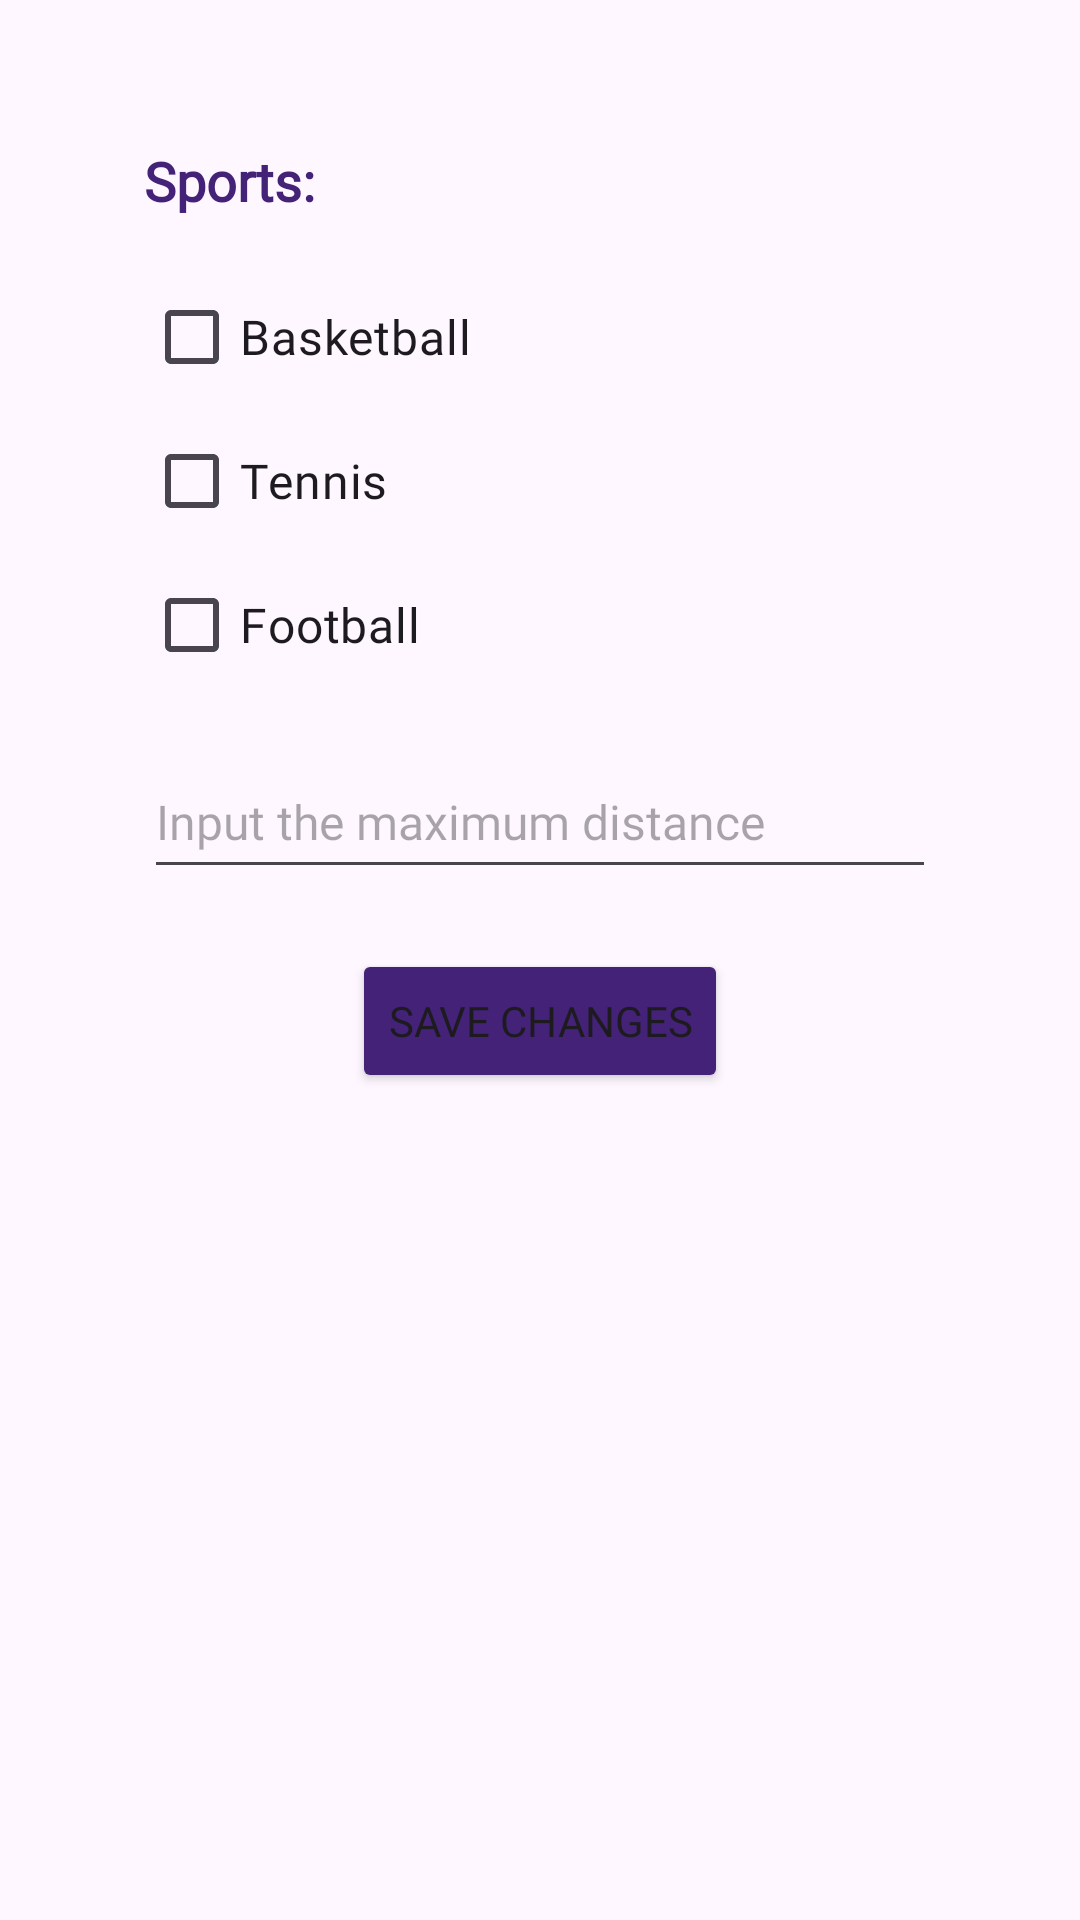

The Android layout XML behind this screen, and the referenced resources:
<!-- AndroidManifest.xml: application theme Theme.CourtHaven -->
<!-- res/layout/fragment_filter.xml -->
<LinearLayout xmlns:android="http://schemas.android.com/apk/res/android"
    android:layout_width="match_parent"
    android:layout_height="match_parent"
    android:orientation="vertical"
    android:padding="48dp">

    <TextView
        android:id="@+id/textView_sports"
        android:layout_width="wrap_content"
        android:layout_height="wrap_content"
        android:text="Sports:"
        android:textSize="18sp"
        android:textStyle="bold"
        android:layout_marginBottom="16dp"
        android:textColor="@color/purple"
        android:fontFamily="@font/open_sans_bold"/>

    <CheckBox
        android:id="@+id/checkBox_basketball"
        android:layout_width="wrap_content"
        android:layout_height="wrap_content"
        android:fontFamily="@font/open_sans_regular"
        android:textSize="16dp"
        android:text="Basketball"/>

    <CheckBox
        android:id="@+id/checkBox_tennis"
        android:layout_width="wrap_content"
        android:layout_height="wrap_content"
        android:fontFamily="@font/open_sans_regular"
        android:textSize="16dp"
        android:text="Tennis"/>

    <CheckBox
        android:id="@+id/checkBox_football"
        android:layout_width="wrap_content"
        android:layout_height="wrap_content"
        android:fontFamily="@font/open_sans_regular"
        android:textSize="16dp"
        android:text="Football"/>

    <EditText
        android:id="@+id/editText_max_distance"
        android:layout_width="match_parent"
        android:layout_height="wrap_content"
        android:layout_marginTop="16dp"
        android:fontFamily="@font/open_sans_regular"
        android:textSize="16dp"
        android:hint="Input the maximum distance"
        android:inputType="numberDecimal"
        android:minHeight="48dp" />

    <Button
        android:id="@+id/button_save_changes"
        android:layout_width="wrap_content"
        android:layout_height="wrap_content"
        android:backgroundTint="@color/purple"
        android:layout_gravity="center_horizontal"
        android:fontFamily="@font/open_sans_semi_bold"
        android:layout_marginVertical="20dp"
        android:text="Save Changes"
        android:layout_marginTop="16dp"/>

</LinearLayout>
<!-- resources referenced by this layout -->
<resources>
  <color name="purple">#FF442277</color>
  <style name="Theme.CourtHaven" parent="Base.Theme.CourtHaven" />
  <style name="Base.Theme.CourtHaven" parent="Theme.Material3.DayNight.NoActionBar">
          
          
          <item name="colorPrimary">@color/black</item>
          <item name="colorPrimaryDark">@color/black</item>
          <item name="colorAccent">@color/white</item>
          <item name="android:statusBarColor">@color/purple</item>
  
      </style>
  <color name="black">#FF000000</color>
  <color name="white">#FFFFFFFF</color>
</resources>
